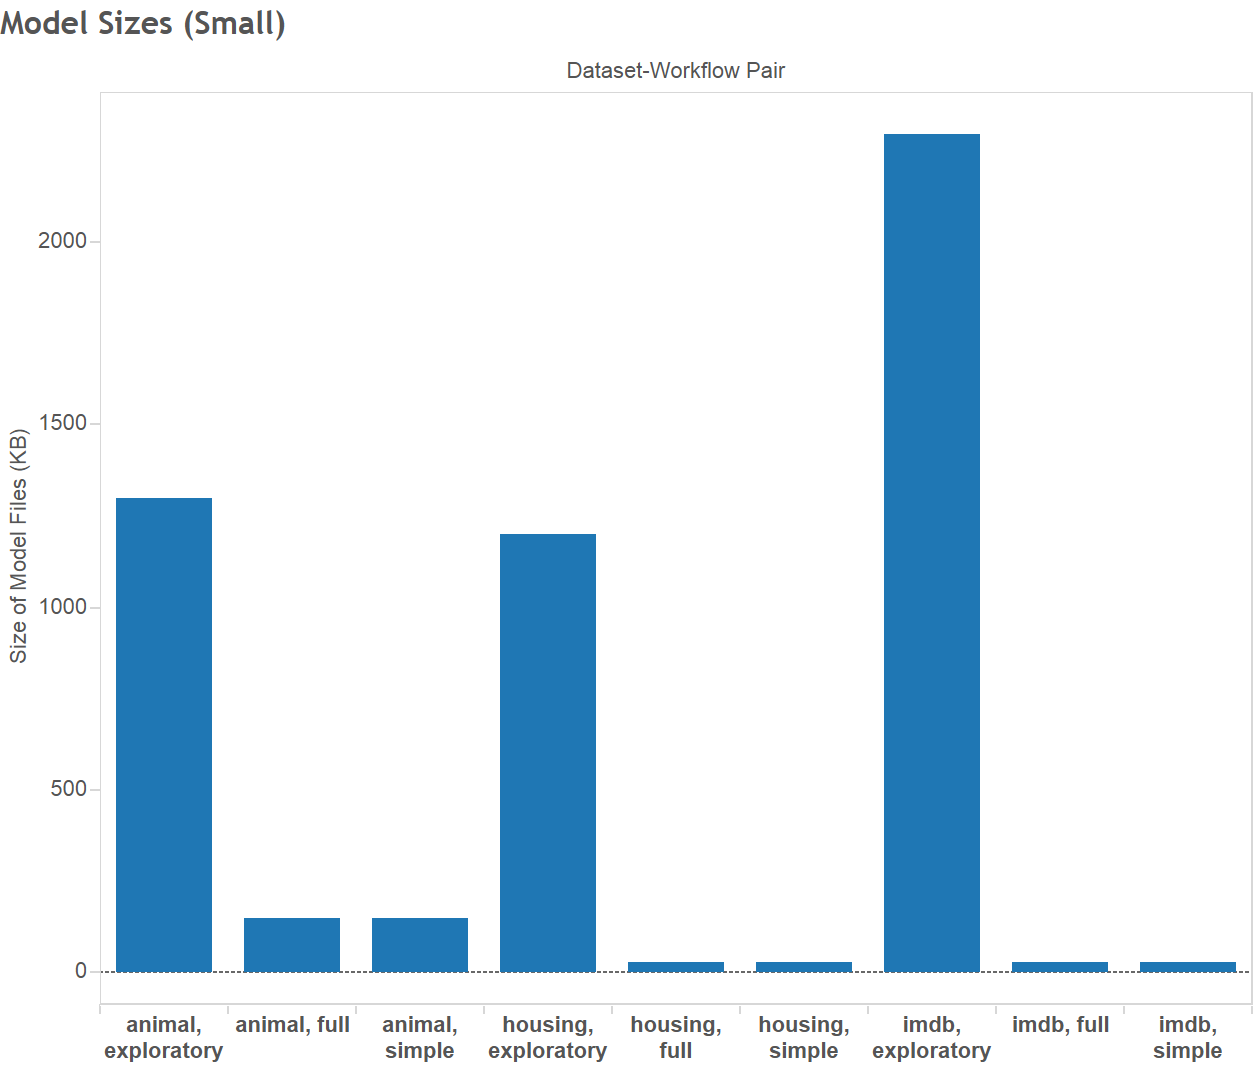

Source data for this figure (header and first rows):
dataset, workflow, size
animal, full, 144
housing, simple, 24
imdb, full, 24
housing, exploratory, 1200
animal, exploratory, 1300
imdb, exploratory, 2300
imdb, simple, 24
housing, full, 24
animal, simple, 144
